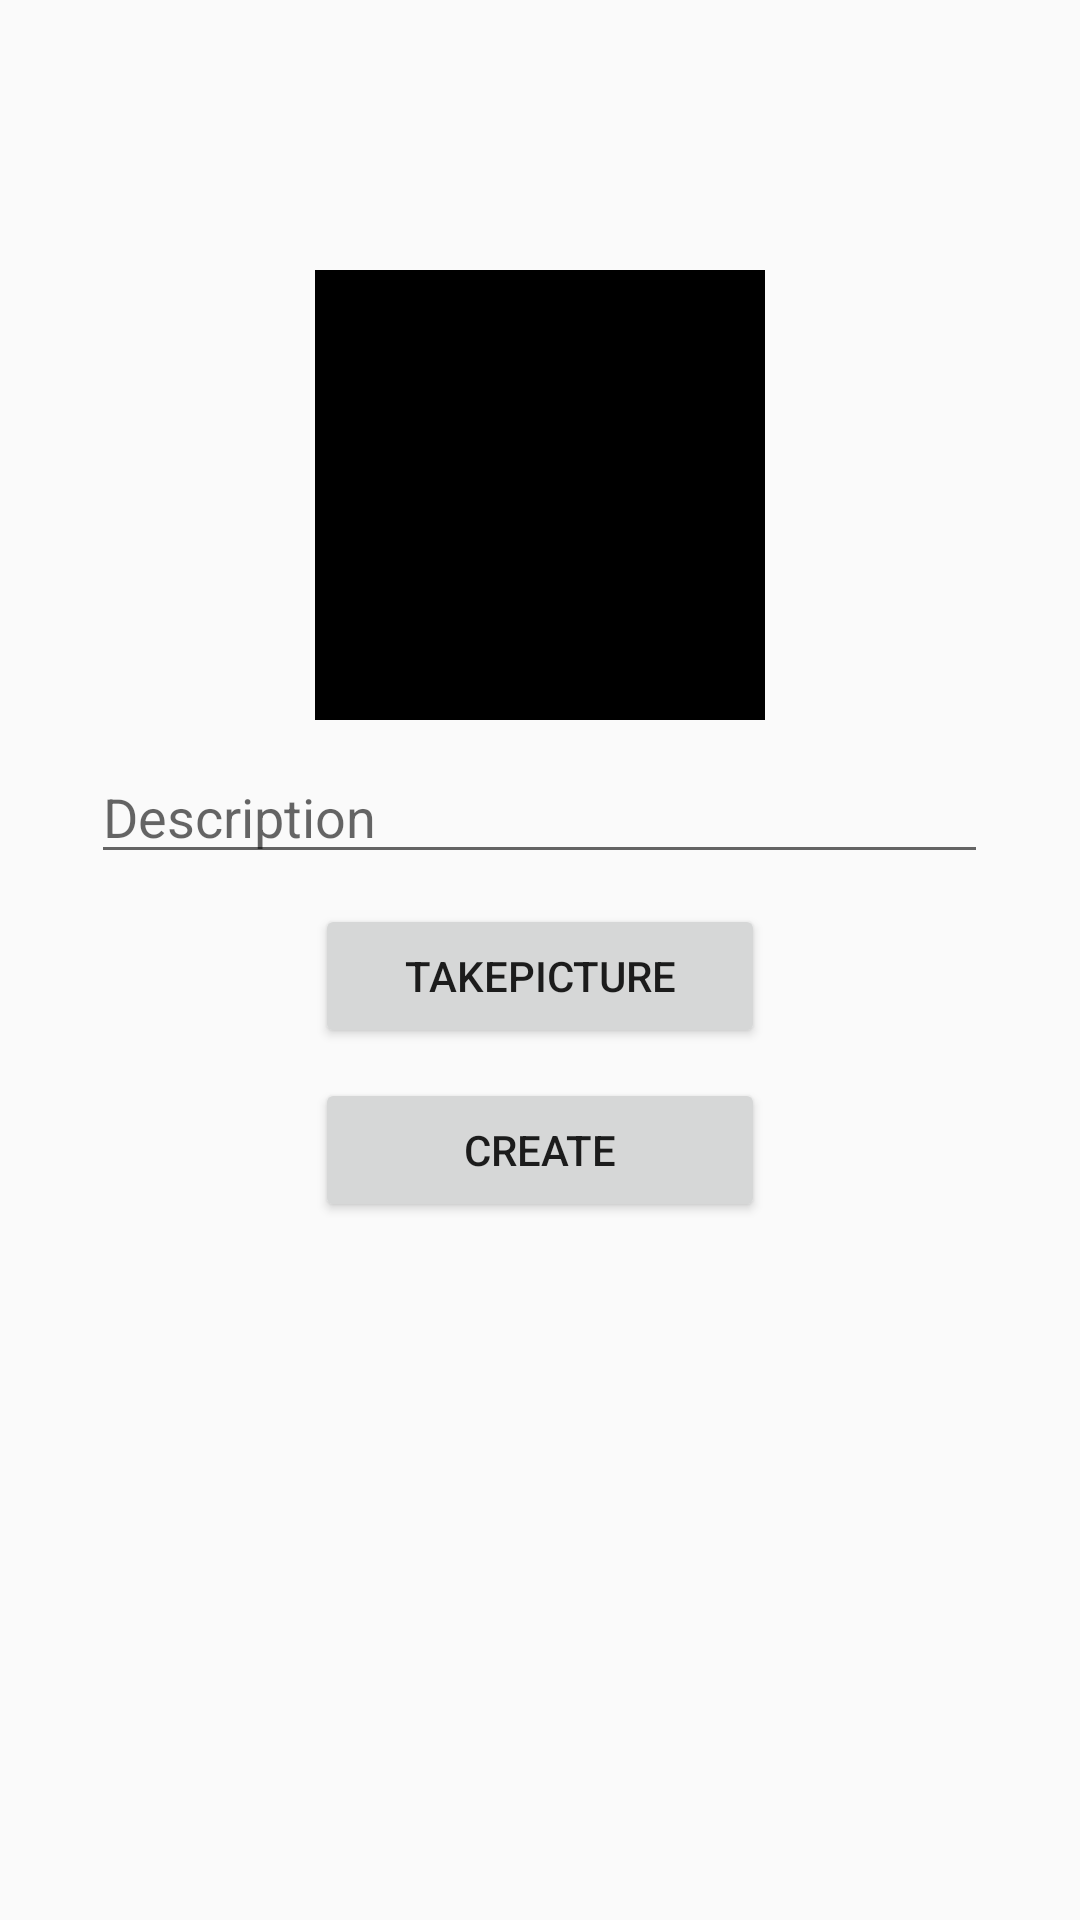

This screen was rendered from an Android layout file. Write that file and the resources it references.
<!-- AndroidManifest.xml: application theme AppTheme -->
<!-- res/layout/fragment_create_post.xml -->
<?xml version="1.0" encoding="utf-8"?>
<FrameLayout xmlns:android="http://schemas.android.com/apk/res/android"
    xmlns:tools="http://schemas.android.com/tools"
    android:layout_width="match_parent"
    android:layout_height="match_parent"
    xmlns:app="http://schemas.android.com/apk/res-auto"
    tools:context=".CreatePostFragment">


    <RelativeLayout
        android:layout_width="match_parent"
        android:layout_height="match_parent">

        <EditText
            android:id="@+id/etDescription"
            android:layout_width="299dp"
            android:layout_height="wrap_content"
            android:layout_below="@id/picture"
            android:layout_marginTop="10dp"
            android:layout_centerHorizontal="true"
            android:hint="Description"
            android:inputType="textPersonName" />

        <Button
            android:id="@+id/btnCreate"
            android:layout_width="150dp"
            android:layout_height="wrap_content"
            android:layout_centerHorizontal="true"
            android:layout_below="@id/takepic_btn"
            android:layout_marginTop="10dp"
            android:text="Create" />

        <Button
            android:id="@+id/takepic_btn"
            android:layout_width="150dp"
            android:layout_height="wrap_content"
            android:layout_centerHorizontal="true"
            android:layout_below="@id/etDescription"
            android:layout_marginTop="10dp"
            android:text="TakePicture" />

        <ImageView
            android:id="@+id/picture"
            android:layout_width="150dp"
            android:layout_height="150dp"
            android:layout_alignParentTop="true"
            android:layout_centerHorizontal="true"
            android:layout_marginTop="90dp"
            app:srcCompat="@android:color/black" />

    </RelativeLayout>

</FrameLayout>
<!-- resources referenced by this layout -->
<resources>
  <style name="AppTheme" parent="Theme.AppCompat.Light.NoActionBar">
          
          <item name="colorPrimary">@color/white</item>
          <item name="colorPrimaryDark">@color/colorPrimaryDark</item>
          <item name="colorAccent">@color/colorAccent</item>
          <item name="android:textColorSecondaryInverse">@color/grey</item>
          <item name="android:textColorPrimaryInverse">@color/grey</item>
  
      </style>
  <color name="white">#ffffff</color>
  <color name="colorPrimaryDark">#303F9F</color>
  <color name="colorAccent">#FF4081</color>
  <color name="grey">#c8c7c7</color>
</resources>
